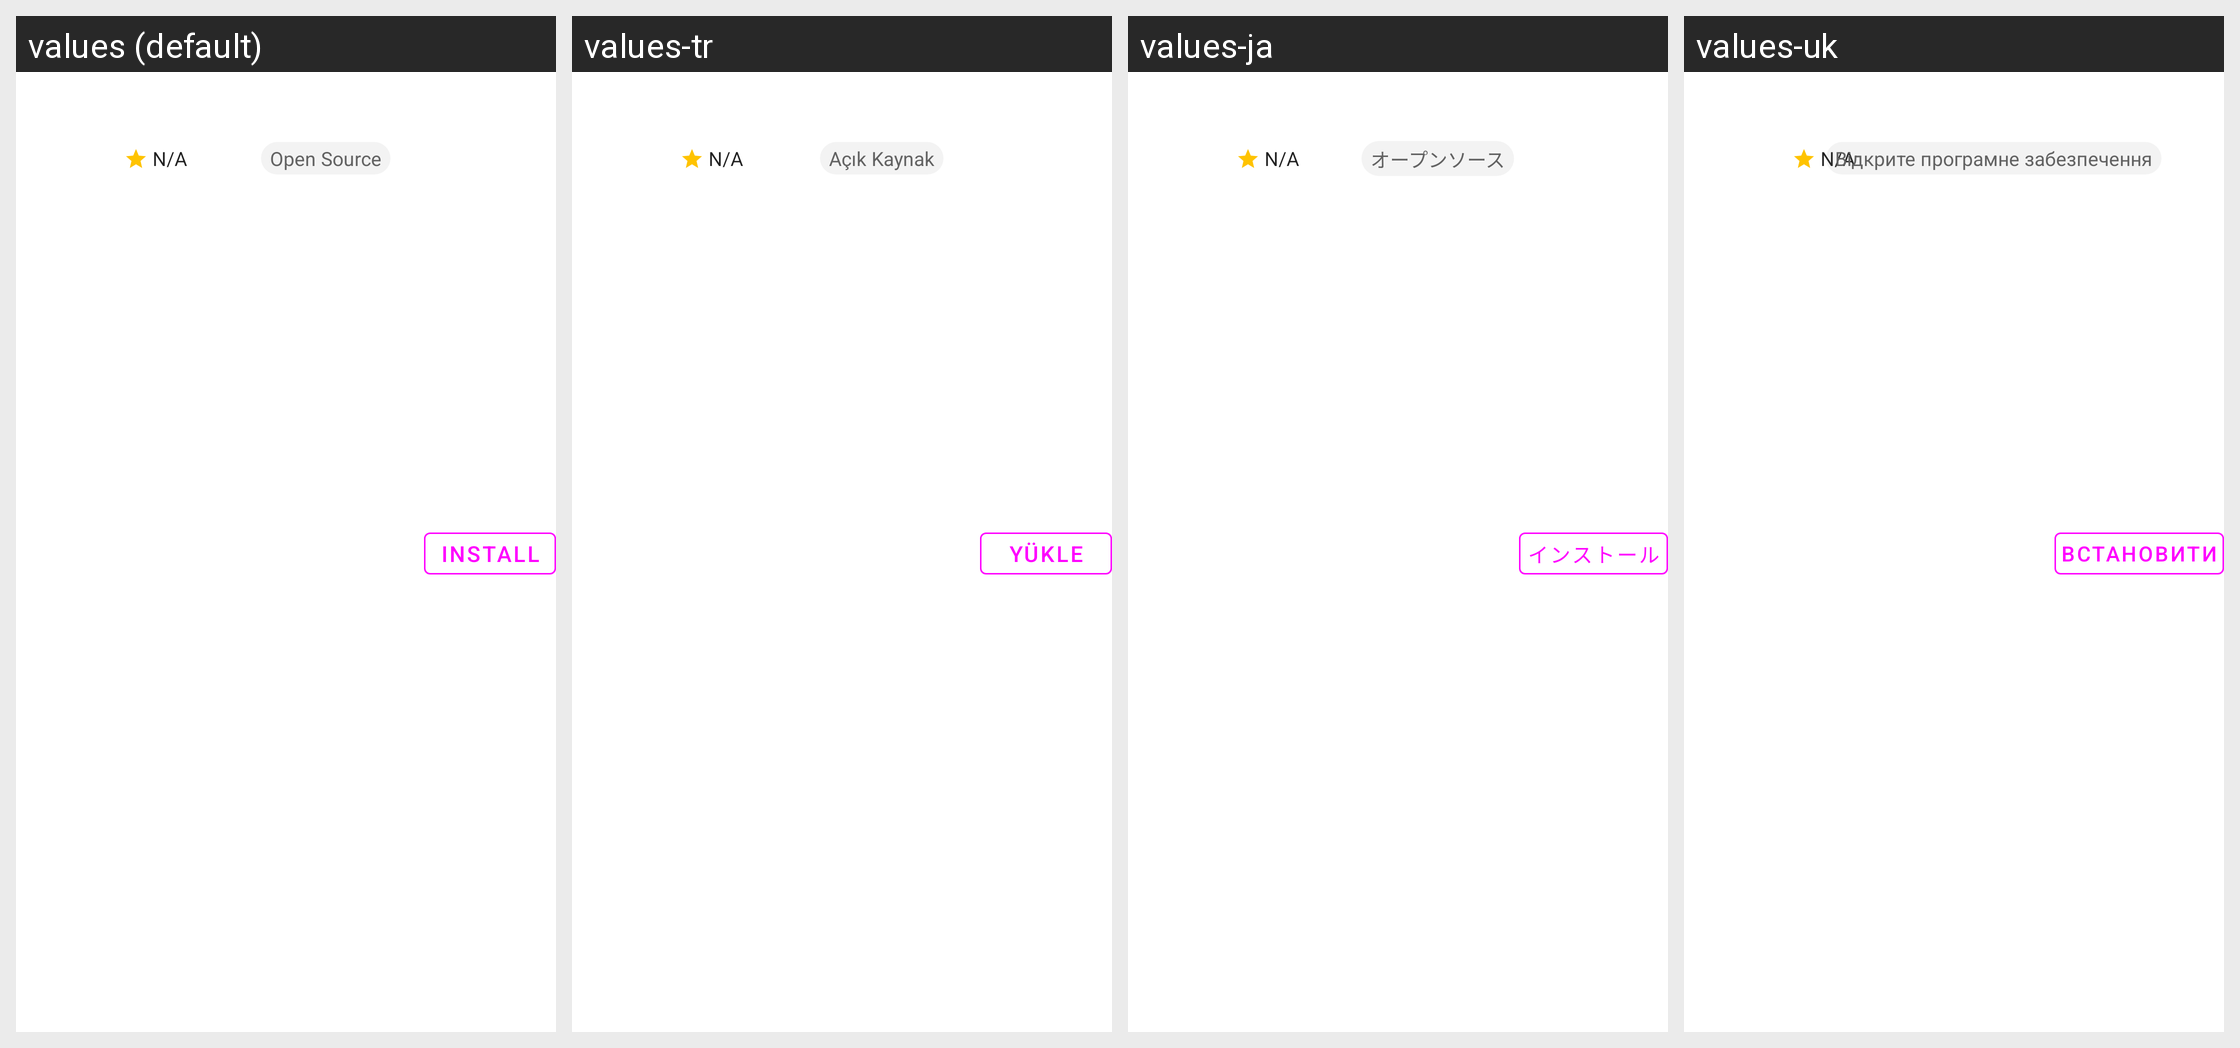

Strings drawn on this Android screen and how each of the app's shown locales translates them:
Android screen res/layout/application_list_item.xml rendered under 4 locales, left to right: values (default), values-tr, values-ja, values-uk. Device: Nexus 5 (rendered at 1080×1920; each locale shown at half size, 540×960, under a caption strip naming it); theme Theme.Apps.
Other locales in the repository, not shown: values-de, values-es, values-fi, values-fr, values-is, values-it, values-nb-rNO, values-nl, values-ru, values-sk, values-sv.
Strings drawn on this screen, with the default value and each locale's value (text and hints the layout hard-codes, and strings that could not be matched under every locale, appear in the picture but are not listed):

not_available
  values: N/A
  values-tr: N/A  [not translated; the default value is used]
  values-ja: N/A  [not translated; the default value is used]
  values-uk: N/A  [not translated; the default value is used]

install
  values: Install
  values-tr: Yükle
  values-ja: インストール
  values-uk: Встановити

open_source
  values: Open Source
  values-tr: Açık Kaynak
  values-ja: オープンソース
  values-uk: Відкрите програмне забезпечення
